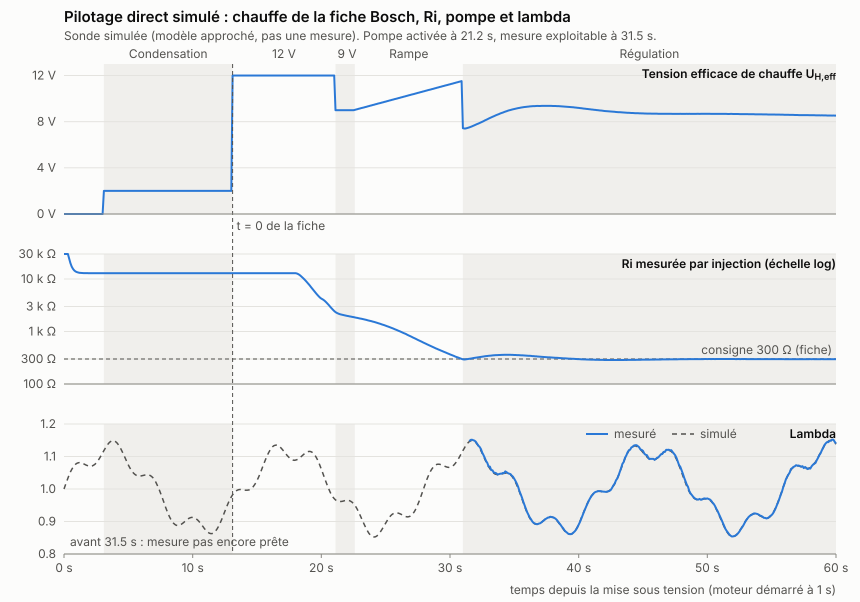

The data file committed next to this chart (first rows):
t_s, phase, Uh_eff_V, Ri_mesuree_ohm, Ri_vraie_ohm, Nernst_V, Ip_mA, lambda_mesure, lambda_vrai, pompe, pret
0.00, ATTENT, 0.000, 100000, 1000000, 0.0000, 0.0003, 0.0000, 1, 0, 0
0.10, ATTENT, 0.000, 65877, 1000000, 0.6111, 0.0189, 0.0000, 1.012, 0, 0
0.20, ATTENT, 0.000, 45064, 1000000, 0.6111, 0.0192, 0.0000, 1.023, 0, 0
0.30, ATTENT, 0.000, 32435, 1000000, 0.6111, 0.0197, 0.0000, 1.033, 0, 0
0.40, ATTENT, 0.000, 24770, 1000000, 0.6111, 0.0194, 0.0000, 1.043, 0, 0
0.50, ATTENT, 0.000, 20120, 1000000, 0.6111, 0.0195, 0.0000, 1.052, 0, 0
0.60, ATTENT, 0.000, 17297, 1000000, 0.6111, 0.0164, 0.0000, 1.06, 0, 0
0.70, ATTENT, 0.000, 15585, 1000000, 0.6111, 0.0135, 0.0000, 1.067, 0, 0
0.80, ATTENT, 0.000, 14545, 1000000, 0.6111, 0.0112, 0.0000, 1.072, 0, 0
0.90, ATTENT, 0.000, 13915, 1000000, 0.6111, 0.0092, 0.0000, 1.076, 0, 0
1.00, ATTENT, 0.000, 13532, 1000000, 0.6111, 0.0075, 0.0000, 1.079, 0, 0
1.10, ATTENT, 0.000, 13300, 1000000, 0.6111, 0.0060, 0.0000, 1.081, 0, 0
1.20, ATTENT, 0.000, 13159, 1000000, 0.6111, 0.0049, 0.0000, 1.081, 0, 0
1.30, ATTENT, 0.000, 13073, 1000000, 0.6111, 0.0042, 0.0000, 1.081, 0, 0
1.40, ATTENT, 0.000, 13021, 1000000, 0.6111, 0.0033, 0.0000, 1.079, 0, 0
1.50, ATTENT, 0.000, 12990, 1000000, 0.6111, 0.0027, 0.0000, 1.078, 0, 0
1.60, ATTENT, 0.000, 12971, 1000000, 0.6111, 0.0024, 0.0000, 1.076, 0, 0
1.70, ATTENT, 0.000, 12959, 1000000, 0.6111, 0.0020, 0.0000, 1.074, 0, 0
1.80, ATTENT, 0.000, 12952, 1000000, 0.6111, 0.0016, 0.0000, 1.072, 0, 0
1.90, ATTENT, 0.000, 12948, 1000000, 0.6111, 0.0012, 0.0000, 1.071, 0, 0
2.00, ATTENT, 0.000, 12945, 1000000, 0.6111, 0.0011, 0.0000, 1.07, 0, 0
2.10, ATTENT, 0.000, 12944, 1000000, 0.6111, 0.0006, 0.0000, 1.07, 0, 0
2.20, ATTENT, 0.000, 12943, 1000000, 0.6111, 0.0007, 0.0000, 1.071, 0, 0
2.30, ATTENT, 0.000, 12942, 1000000, 0.6111, 0.0005, 0.0000, 1.073, 0, 0
2.40, ATTENT, 0.000, 12942, 1000000, 0.6111, 0.0006, 0.0000, 1.076, 0, 0
2.50, ATTENT, 0.000, 12942, 1000000, 0.6111, 0.0004, 0.0000, 1.08, 0, 0
2.60, ATTENT, 0.000, 12941, 1000000, 0.6111, 0.0002, 0.0000, 1.085, 0, 0
2.70, ATTENT, 0.000, 12941, 1000000, 0.6111, 0.0005, 0.0000, 1.091, 0, 0
2.80, ATTENT, 0.000, 12941, 1000000, 0.6111, 0.0004, 0.0000, 1.097, 0, 0
2.90, ATTENT, 0.000, 12941, 1000000, 0.6111, 0.0002, 0.0000, 1.104, 0, 0
3.00, ATTENT, 0.000, 12941, 1000000, 0.6111, -0.0000, 0.0000, 1.111, 0, 0
3.10, CONDEN, 2.000, 12941, 1000000, 0.6111, 0.0003, 0.0000, 1.118, 0, 0
3.20, CONDEN, 2.000, 12941, 1000000, 0.6111, -0.0000, 0.0000, 1.125, 0, 0
3.30, CONDEN, 2.000, 12941, 1000000, 0.6111, 0.0001, 0.0000, 1.131, 0, 0
3.40, CONDEN, 2.000, 12941, 1000000, 0.6111, -0.0000, 0.0000, 1.137, 0, 0
3.50, CONDEN, 2.000, 12941, 1000000, 0.6111, 0.0002, 0.0000, 1.142, 0, 0
3.60, CONDEN, 2.000, 12941, 1000000, 0.6111, -0.0001, 0.0000, 1.145, 0, 0
3.70, CONDEN, 2.000, 12941, 1000000, 0.6111, 0.0002, 0.0000, 1.148, 0, 0
3.80, CONDEN, 2.000, 12941, 1000000, 0.6111, -0.0000, 0.0000, 1.149, 0, 0
3.90, CONDEN, 2.000, 12941, 1000000, 0.6111, 0.0000, 0.0000, 1.148, 0, 0
4.00, CONDEN, 2.000, 12941, 1000000, 0.6111, 0.0003, 0.0000, 1.146, 0, 0
4.10, CONDEN, 2.000, 12941, 1000000, 0.6111, -0.0001, 0.0000, 1.143, 0, 0
4.20, CONDEN, 2.000, 12941, 1000000, 0.6111, -0.0000, 0.0000, 1.138, 0, 0
4.30, CONDEN, 2.000, 12941, 1000000, 0.6111, 0.0000, 0.0000, 1.132, 0, 0
4.40, CONDEN, 2.000, 12941, 1000000, 0.6111, -0.0000, 0.0000, 1.125, 0, 0
4.50, CONDEN, 2.000, 12941, 1000000, 0.6111, -0.0000, 0.0000, 1.117, 0, 0
4.60, CONDEN, 2.000, 12941, 1000000, 0.6111, 0.0000, 0.0000, 1.109, 0, 0
4.70, CONDEN, 2.000, 12941, 1000000, 0.6111, -0.0000, 0.0000, 1.1, 0, 0
4.80, CONDEN, 2.000, 12941, 1000000, 0.6111, -0.0001, 0.0000, 1.091, 0, 0
4.90, CONDEN, 2.000, 12941, 1000000, 0.6111, 0.0001, 0.0000, 1.083, 0, 0
5.00, CONDEN, 2.000, 12941, 1000000, 0.6111, -0.0001, 0.0000, 1.074, 0, 0
5.10, CONDEN, 2.000, 12941, 1000000, 0.6111, -0.0000, 0.0000, 1.067, 0, 0
5.20, CONDEN, 2.000, 12941, 1000000, 0.6111, -0.0001, 0.0000, 1.06, 0, 0
5.30, CONDEN, 2.000, 12941, 1000000, 0.6111, -0.0000, 0.0000, 1.054, 0, 0
5.40, CONDEN, 2.000, 12941, 1000000, 0.6111, -0.0001, 0.0000, 1.049, 0, 0
5.50, CONDEN, 2.000, 12941, 1000000, 0.6111, 0.0002, 0.0000, 1.045, 0, 0
5.60, CONDEN, 2.000, 12941, 1000000, 0.6111, -0.0002, 0.0000, 1.042, 0, 0
5.70, CONDEN, 2.000, 12941, 1000000, 0.6111, 0.0001, 0.0000, 1.041, 0, 0
5.80, CONDEN, 2.000, 12941, 1000000, 0.6111, -0.0001, 0.0000, 1.04, 0, 0
5.90, CONDEN, 2.000, 12941, 1000000, 0.6111, 0.0001, 0.0000, 1.04, 0, 0
... 541 more rows
